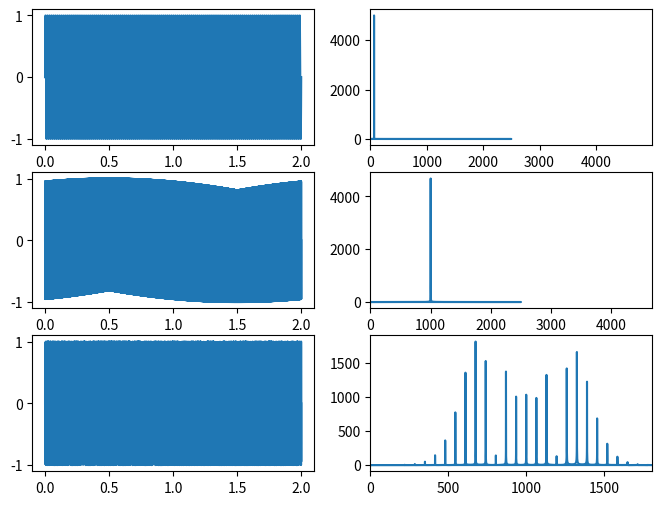

Write Python code to recreate this figure.
import matplotlib.pyplot as plt
import numpy as np

Fc = 1000;
Fa = 65;
fs = 10000;
fsi = 2.0/fs;
timeEnd =1
time = np.linspace(0,2,fs*timeEnd);

fig = plt.figure(figsize=(8,6)) #Set up Figure
fig1 = fig.add_subplot(321) # Row 1 column 1 = Carrier wave
fig2 = fig.add_subplot(323) # Row 2 Column 1 = Audio wave
fig3 = fig.add_subplot(325) # Row 3 Column 1 = FM wave
fig4 = fig.add_subplot(324) # Row 1 Column 2 = Audio Frequency Spectrum
fig5 = fig.add_subplot(322) # Row 2 Column 2 = Carrier Frequency Spectrum
fig6 = fig.add_subplot(326) # Row 3 Column 2 = FM Frequency Spectrum

carrier = np.sin(2*np.pi*Fc*time);  #Set up Carrier, Audio, and FM waves
audio = np.sin(2*np.pi*Fa*time);
audioInt = -np.cos(2*np.pi*Fa*time);
freqMod = np.sin(2*np.pi*Fc*time +2*np.pi*audioInt);

fftc = np.abs(np.fft.fft(carrier))   #Setup FFT for all waves
freqc = np.fft.fftfreq(fftc.size, fsi)

ffta = np.abs(np.fft.fft(audio))
freqa = np.fft.fftfreq(ffta.size, fsi)

fftm = np.abs(np.fft.fft(freqMod))
freqm = np.fft.fftfreq(fftm.size, fsi)

fig4.set_xlim([0,max(fftc)]) #Set axis labels
fig5.set_xlim([0,max(ffta)])
fig6.set_xlim([0,max(fftm)])

fig1.plot(time,audio)  #Plot the figures
fig2.plot(time,carrier)
fig3.plot(time,freqMod)
fig4.plot(freqc, fftc)
fig5.plot(freqa, ffta)
fig6.plot(freqm, fftm)
plt.show()
